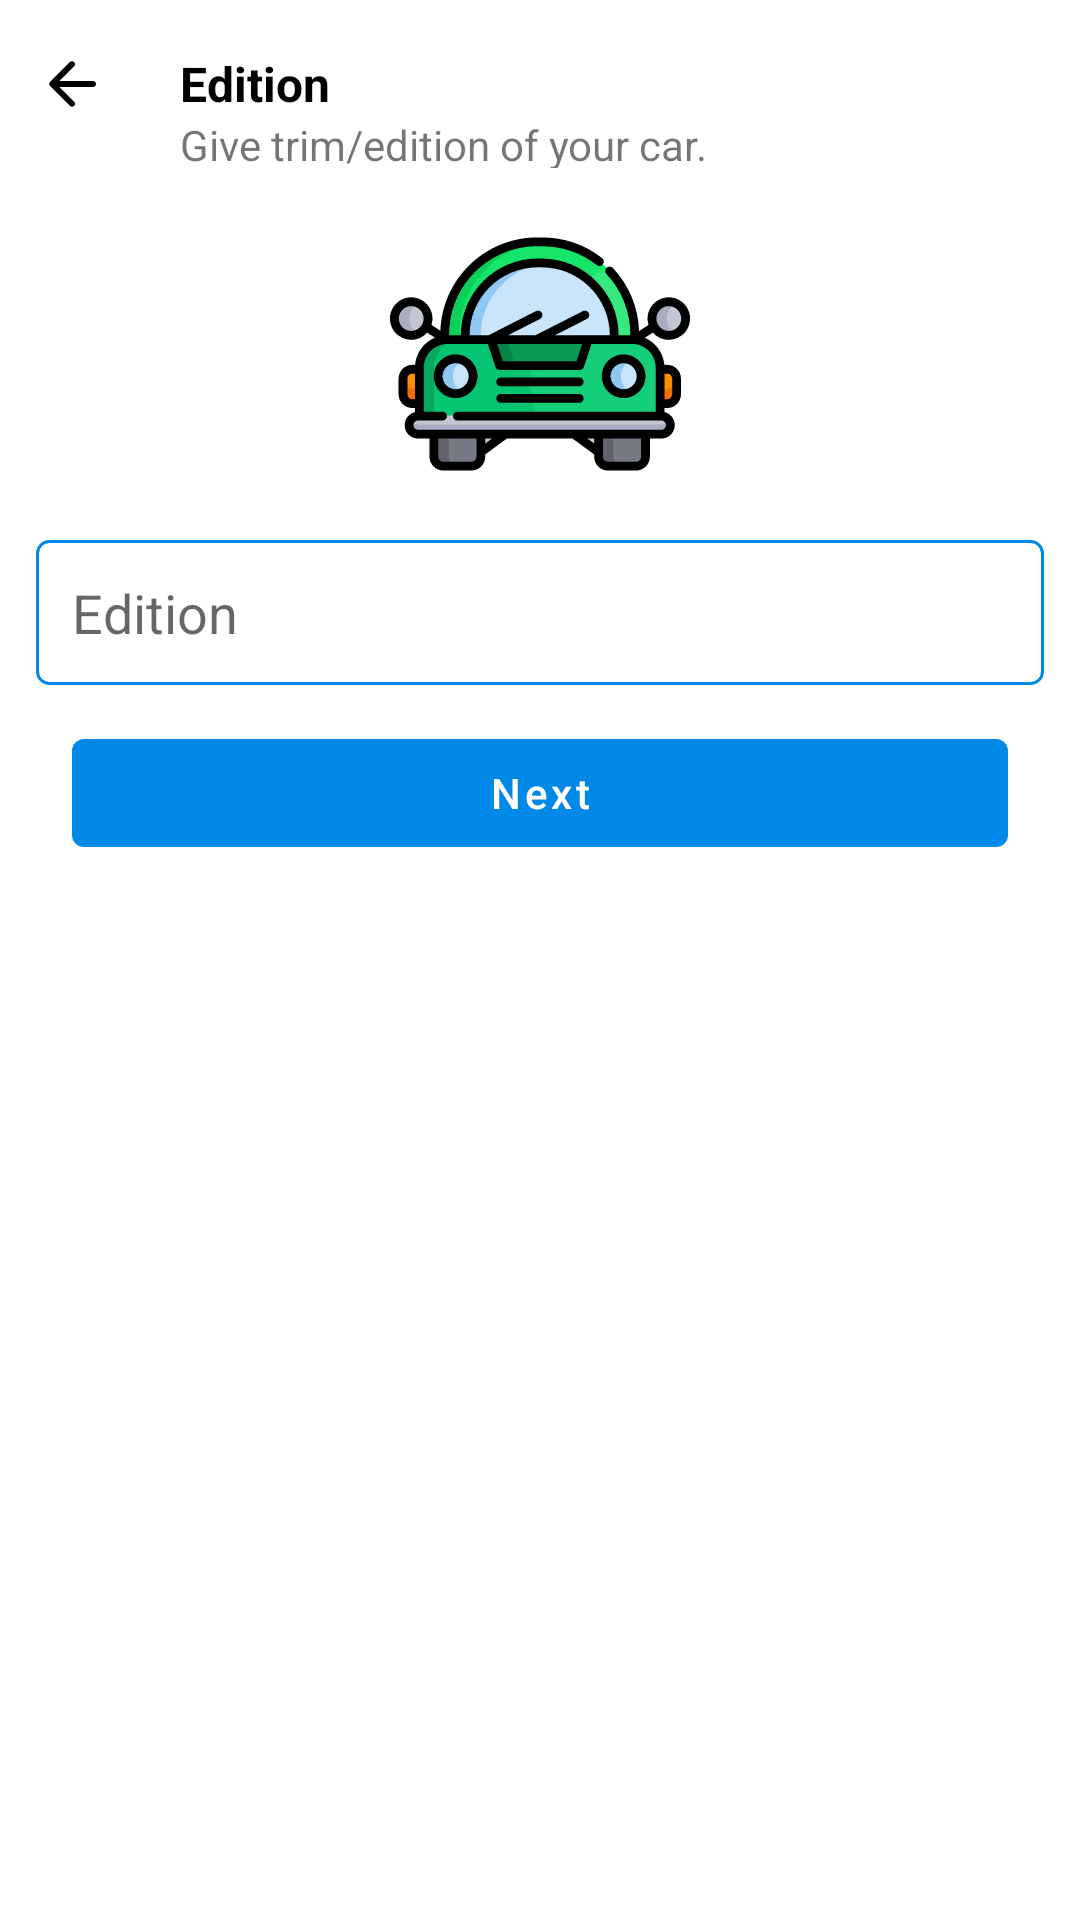

Here is an Android app screen rendered from its layout file. Give the layout XML and the strings, colors and styles it references.
<!-- AndroidManifest.xml: application theme Theme.GariKini -->
<!-- res/layout/fragment_car_edition.xml -->
<?xml version="1.0" encoding="utf-8"?>
<LinearLayout xmlns:android="http://schemas.android.com/apk/res/android"
    xmlns:tools="http://schemas.android.com/tools"
    android:layout_width="match_parent"
    android:layout_height="match_parent"
    android:background="@color/white"
    android:orientation="vertical"
    tools:context=".Fragments.CarEditionFragment">

    <RelativeLayout
        android:layout_width="match_parent"
        android:layout_height="?actionBarSize">

        <ImageView
            android:id="@+id/backButton"
            android:layout_width="wrap_content"
            android:layout_height="match_parent"
            android:layout_alignParentStart="true"
            android:layout_centerInParent="true"
            android:paddingStart="12dp"
            android:paddingEnd="12dp"
            android:src="@drawable/ic_round_arrow_back_24" />

        <TextView
            android:id="@+id/locationTV"
            android:layout_width="wrap_content"
            android:layout_height="wrap_content"
            android:layout_centerInParent="true"
            android:layout_gravity="center"
            android:layout_toEndOf="@id/backButton"
            android:paddingStart="12dp"
            android:text="Edition"
            android:textColor="@color/black"
            android:textSize="16dp"
            android:textStyle="bold" />

        <ImageView
            android:id="@+id/closeButton"
            android:layout_width="wrap_content"
            android:layout_height="match_parent"
            android:layout_alignParentEnd="true"
            android:layout_centerInParent="true"
            android:layout_gravity="center"
            android:paddingStart="12dp"
            android:paddingEnd="12dp"
            android:src="@drawable/ic_round_close_24" />

        <TextView
            android:layout_width="wrap_content"
            android:layout_height="wrap_content"
            android:layout_below="@+id/locationTV"
            android:layout_toEndOf="@id/backButton"
            android:paddingStart="12dp"
            android:text="Give trim/edition of your car." />

    </RelativeLayout>

    <LinearLayout
        android:layout_width="match_parent"
        android:layout_height="wrap_content"
        android:orientation="vertical"
        android:padding="12dp">

        <ImageView
            android:layout_width="match_parent"
            android:layout_height="100dp"
            android:src="@drawable/ic_car" />


        <EditText
            android:layout_width="match_parent"
            android:layout_height="wrap_content"
            android:layout_marginTop="12dp"
            android:background="@drawable/rectangle_et"
            android:hint="Edition"
            android:id="@+id/editionET"
            android:padding="12dp"/>



        <Button
            android:id="@+id/nextButton"
            style="@style/Widget.MaterialComponents.Button.UnelevatedButton"
            android:layout_width="match_parent"
            android:layout_height="wrap_content"
            android:layout_marginStart="12dp"
            android:layout_marginTop="12dp"
            android:layout_marginEnd="12dp"
            android:text="Next"
            android:textAllCaps="false" />

    </LinearLayout>

</LinearLayout>
<!-- resources referenced by this layout -->
<resources>
  <color name="black">#FF000000</color>
  <color name="white">#FFFFFFFF</color>
  <!-- drawable ic_car: vector/xml drawable (drawable, 11557 chars, omitted) -->
  <!-- drawable ic_round_arrow_back_24 (drawable) -->
  <vector xmlns:android="http://schemas.android.com/apk/res/android"
      android:width="24dp"
      android:height="24dp"
      android:viewportWidth="24"
      android:viewportHeight="24">
    <path
        android:fillColor="@android:color/black"
        android:pathData="M19,11H7.83l4.88,-4.88c0.39,-0.39 0.39,-1.03 0,-1.42 -0.39,-0.39 -1.02,-0.39 -1.41,0l-6.59,6.59c-0.39,0.39 -0.39,1.02 0,1.41l6.59,6.59c0.39,0.39 1.02,0.39 1.41,0 0.39,-0.39 0.39,-1.02 0,-1.41L7.83,13H19c0.55,0 1,-0.45 1,-1s-0.45,-1 -1,-1z"/>
  </vector>
  <!-- drawable rectangle_et (drawable) -->
  <?xml version="1.0" encoding="utf-8"?>
  <shape xmlns:android="http://schemas.android.com/apk/res/android"
      android:shape="rectangle">
  
      <stroke android:color="@color/mainColor"
          android:width="1dp"/>
      <corners android:radius="4dp"/>
  
  </shape>
  <style name="Theme.GariKini" parent="Theme.MaterialComponents.Light.DarkActionBar">
          
          <item name="colorPrimary">@color/mainColor</item>
          <item name="colorPrimaryVariant">@color/secondaryColor</item>
          <item name="colorOnPrimary">@color/white</item>
          
          <item name="colorSecondary">@color/mainColor</item>
          <item name="colorSecondaryVariant">@color/secondaryColor</item>
          <item name="colorOnSecondary">@color/white</item>
          
          <item name="android:statusBarColor" tools:targetApi="l">@color/secondaryColor</item>
          <item name="android:forceDarkAllowed" tools:targetApi="q">false</item>
          
      </style>
  <color name="mainColor">#0088e7</color>
  <color name="secondaryColor">#375b8b</color>
</resources>
